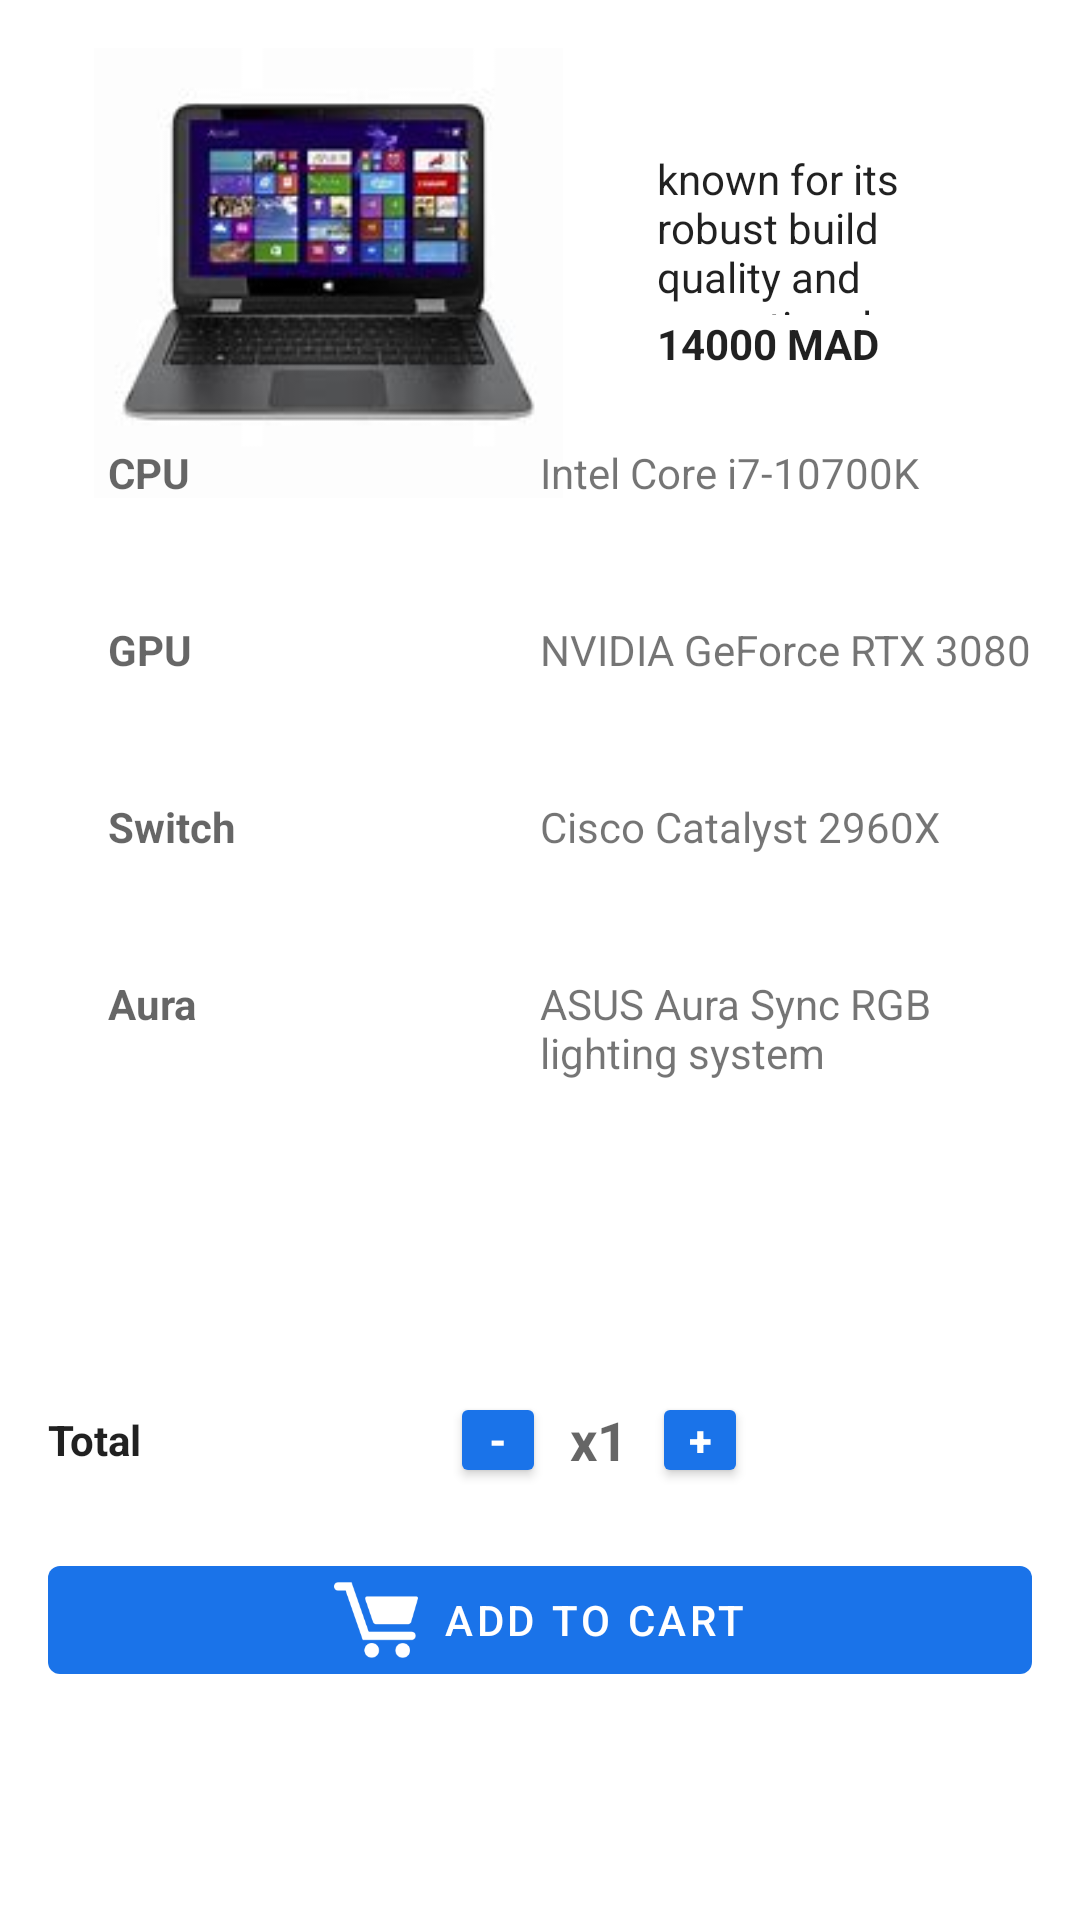

Android layout source for this screen:
<!-- AndroidManifest.xml: application theme Theme.Frontprojectmobile -->
<!-- res/layout/activity_product_details.xml -->
<androidx.constraintlayout.widget.ConstraintLayout
    xmlns:android="http://schemas.android.com/apk/res/android"
    xmlns:app="http://schemas.android.com/apk/res-auto"
    xmlns:tools="http://schemas.android.com/tools"
    android:layout_width="match_parent"
    android:layout_height="match_parent"
    android:layout_gravity="center"
    android:padding="16dp">

    <RelativeLayout
        android:layout_width="match_parent"
        android:layout_height="wrap_content"
        tools:ignore="MissingConstraints">

        <ImageButton
            android:id="@+id/backButton"
            android:layout_width="56dp"
            android:layout_height="56dp"
            android:layout_alignParentStart="true"
            android:layout_alignParentTop="true"
            android:background="@android:color/transparent"
            android:src="@drawable/ic_back_arrow" />

    </RelativeLayout>

    <LinearLayout
        android:id="@+id/itemDescription"
        android:layout_width="0dp"
        android:layout_height="wrap_content"
        android:gravity="center_vertical"
        android:orientation="horizontal"
        android:layout_marginTop="30dp"
        android:layout_marginBottom="0dp"
        app:layout_constraintBottom_toTopOf="@id/itemDetailsLayout"
        app:layout_constraintEnd_toEndOf="parent"
        app:layout_constraintStart_toStartOf="parent"
        app:layout_constraintTop_toTopOf="parent"

        >

        <ImageView
            android:id="@+id/imageItem"
            android:layout_width="187dp"
            android:layout_height="158dp"
            android:src="@drawable/img13" />

        <LinearLayout
            android:id="@+id/descriptionLayout"
            android:layout_width="0dp"
            android:layout_height="wrap_content"
            android:layout_marginStart="16dp"
            android:layout_marginEnd="16dp"
            android:layout_weight="1"
            android:orientation="vertical">

            <TextView
                android:id="@+id/itemText"
                android:layout_width="match_parent"
                android:layout_height="55dp"
                android:text="known for its robust build quality and exceptional keyboard."
                android:textAppearance="@style/TextAppearance.AppCompat" />

            <TextView
                android:id="@+id/itemPrice"
                android:layout_width="match_parent"
                android:layout_height="wrap_content"
                android:text="14000 MAD"
                android:textAppearance="@style/TextAppearance.AppCompat"
                android:textStyle="bold" />
        </LinearLayout>
    </LinearLayout>

    <LinearLayout
        android:id="@+id/itemDetailsLayout"
        android:layout_width="0dp"
        android:layout_height="wrap_content"
        android:orientation="vertical"
        android:layout_marginBottom="100dp"
        app:layout_constraintBottom_toTopOf="@id/qtInfos"
        app:layout_constraintEnd_toEndOf="parent"
        app:layout_constraintStart_toStartOf="parent">

        <LinearLayout
            android:layout_width="match_parent"
            android:layout_height="wrap_content"
            android:orientation="horizontal">

            <TextView
                android:id="@+id/item1details"
                android:layout_width="0dp"
                android:layout_height="wrap_content"
                android:layout_weight="1"
                android:hint="CPU"
                android:inputType="text"
                android:padding="20dp"
                android:textStyle="bold" />

            <TextView
                android:id="@+id/item1"
                android:layout_width="0dp"
                android:layout_height="wrap_content"
                android:layout_weight="1"
                android:text="Intel Core i7-10700K"
                android:textAppearance="@style/TextAppearance.AppCompat.Small" />
        </LinearLayout>

        <LinearLayout
            android:layout_width="match_parent"
            android:layout_height="wrap_content"
            android:orientation="horizontal">

            <TextView
                android:id="@+id/item2details"
                android:layout_width="0dp"
                android:layout_height="wrap_content"
                android:layout_weight="1"
                android:hint="GPU"
                android:inputType="text"
                android:padding="20dp"
                android:textStyle="bold" />

            <TextView
                android:id="@+id/item2"
                android:layout_width="0dp"
                android:layout_height="wrap_content"
                android:layout_weight="1"
                android:text="NVIDIA GeForce RTX 3080"
                android:textAppearance="@style/TextAppearance.AppCompat.Small" />
        </LinearLayout>

        <LinearLayout
            android:layout_width="match_parent"
            android:layout_height="wrap_content"
            android:orientation="horizontal">

            <TextView
                android:id="@+id/item3details"
                android:layout_width="0dp"
                android:layout_height="wrap_content"
                android:layout_weight="1"
                android:hint="Switch"
                android:inputType="text"
                android:padding="20dp"
                android:textStyle="bold" />

            <TextView
                android:id="@+id/item3"
                android:layout_width="0dp"
                android:layout_height="wrap_content"
                android:layout_weight="1"
                android:text="Cisco Catalyst 2960X"
                android:textAppearance="@style/TextAppearance.AppCompat.Small" />
        </LinearLayout>

        <LinearLayout
            android:layout_width="match_parent"
            android:layout_height="wrap_content"
            android:orientation="horizontal">

            <TextView
                android:id="@+id/item4details"
                android:layout_width="0dp"
                android:layout_height="wrap_content"
                android:layout_weight="1"
                android:hint="Aura"
                android:inputType="textPassword"
                android:padding="20dp"
                android:textStyle="bold" />

            <TextView
                android:id="@+id/item4"
                android:layout_width="0dp"
                android:layout_height="wrap_content"
                android:layout_weight="1"
                android:text="ASUS Aura Sync RGB lighting system"
                android:textAppearance="@style/TextAppearance.AppCompat.Small" />
        </LinearLayout>
    </LinearLayout>

    <LinearLayout
        android:id="@+id/qtInfos"
        android:layout_width="0dp"
        android:layout_height="wrap_content"
        android:gravity="center_vertical"
        android:orientation="horizontal"
        android:layout_marginBottom="20dp"
        app:layout_constraintBottom_toTopOf="@id/button_add_to_cart"
        app:layout_constraintEnd_toEndOf="parent"
        app:layout_constraintStart_toStartOf="parent">

        <TextView
            android:id="@+id/label_total"
            android:layout_width="44dp"
            android:layout_height="wrap_content"
            android:text="Total"
            android:textAppearance="@style/TextAppearance.AppCompat"
            android:textStyle="bold" />

        <Space
            android:layout_width="90dp"
            android:layout_height="wrap_content" />

        <Button
            android:id="@+id/button_minus"
            android:layout_width="32dp"
            android:layout_height="32dp"
            android:backgroundTint="#1A73E9"
            android:padding="0dp"
            android:text="-"
            android:textColor="@android:color/white"
            android:textSize="14sp"
            android:textStyle="bold" />

        <TextView
            android:id="@+id/text_quantity"
            android:layout_width="wrap_content"
            android:layout_height="wrap_content"
            android:paddingStart="8dp"
            android:paddingEnd="8dp"
            android:text="x1"
            android:textAppearance="@style/TextAppearance.AppCompat.Medium"
            android:textStyle="bold" />

        <Button
            android:id="@+id/button_plus"
            android:layout_width="32dp"
            android:layout_height="32dp"
            android:backgroundTint="#1A73E9"
            android:padding="0dp"
            android:text="+"
            android:textColor="@android:color/white"
            android:textSize="14sp"
            android:textStyle="bold" />

        <Space
            android:layout_width="50dp"
            android:layout_height="1dp" />

        <TextView
            android:id="@+id/text_total_price"
            android:layout_width="wrap_content"
            android:layout_height="wrap_content"
            android:paddingStart="8dp"
            android:paddingEnd="8dp"
            android:text=""
            android:textAppearance="@style/TextAppearance.AppCompat"
            android:textStyle="bold" />

    </LinearLayout>

    <com.google.android.material.button.MaterialButton
        android:id="@+id/button_add_to_cart"
        style="@style/Widget.MaterialComponents.Button.UnelevatedButton"
        android:layout_width="match_parent"
        android:layout_height="wrap_content"
        android:layout_marginBottom="60dp"
        android:text="ADD TO CART"
        android:textColor="@color/white"
        app:backgroundTint="#1A73E9"
        app:icon="@drawable/panierslogo"
        app:iconGravity="textStart"
        app:iconPadding="8dp"
        app:iconSize="28dp"
        app:layout_constraintBottom_toBottomOf="parent"
        app:layout_constraintEnd_toEndOf="parent"
        app:layout_constraintStart_toStartOf="parent" />

</androidx.constraintlayout.widget.ConstraintLayout>
<!-- resources referenced by this layout -->
<resources>
  <color name="white">#FFFFFFFF</color>
  <!-- drawable img13: jpg bitmap (drawable, 5695 bytes) -->
  <!-- drawable panierslogo: png bitmap (drawable, 6305 bytes) -->
  <style name="Theme.Frontprojectmobile" parent="Theme.MaterialComponents.DayNight.NoActionBar">
          
          <item name="colorPrimary">@color/purple_500</item>
          <item name="colorPrimaryVariant">@color/purple_700</item>
          <item name="colorOnPrimary">@color/white</item>
          
          <item name="colorSecondary">@color/teal_200</item>
          <item name="colorSecondaryVariant">@color/teal_700</item>
          <item name="colorOnSecondary">@color/black</item>
          
          <item name="android:statusBarColor">?attr/colorPrimaryVariant</item>
          
      </style>
  <color name="purple_500">#FF6200EE</color>
  <color name="purple_700">#FF3700B3</color>
  <color name="teal_200">#FF03DAC5</color>
  <color name="teal_700">#FF018786</color>
  <color name="black">#FF000000</color>
</resources>
